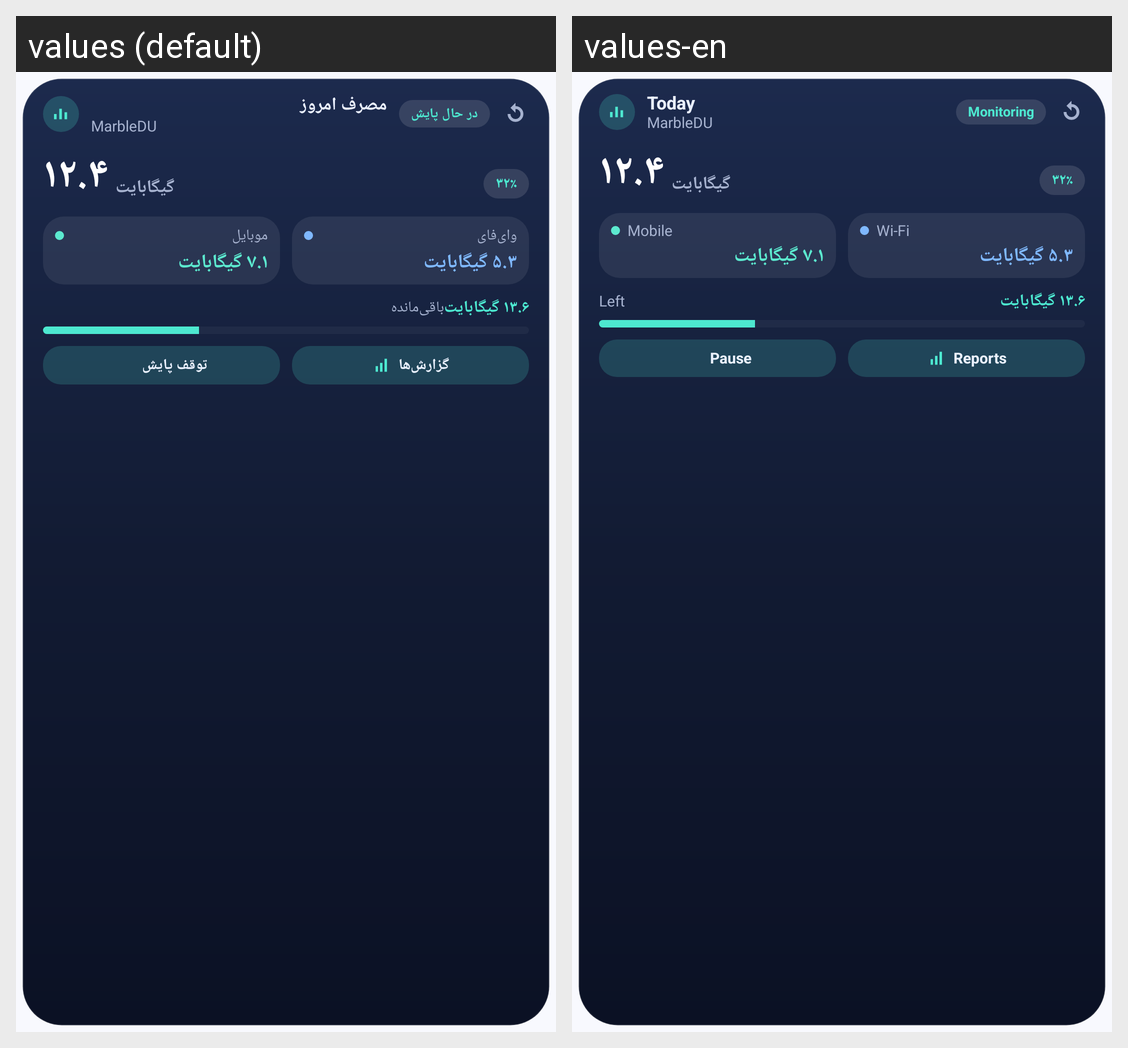

The Android screen above is rendered under two locales of the same app. Produce the string resources it draws, with the default and per-locale values.
Android screen res/layout/widget_preview.xml rendered under 2 locales, left to right: values (default), values-en. Device: Nexus 5 (rendered at 1080×1920; each locale shown at half size, 540×960, under a caption strip naming it); theme Theme.MarbleDU.
Strings drawn on this screen, with the default value and each locale's value (text and hints the layout hard-codes, and strings that could not be matched under every locale, appear in the picture but are not listed):

widget_today
  values: مصرف امروز
  values-en: Today

app_name
  values: MarbleDU
  values-en: MarbleDU

widget_status_on
  values: در حال پایش
  values-en: Monitoring

widget_mobile
  values: موبایل
  values-en: Mobile

wifi
  values: وای‌فای
  values-en: Wi-Fi

widget_remaining
  values: باقی‌مانده
  values-en: Left

widget_pause
  values: توقف پایش
  values-en: Pause

widget_reports
  values: گزارش‌ها
  values-en: Reports
